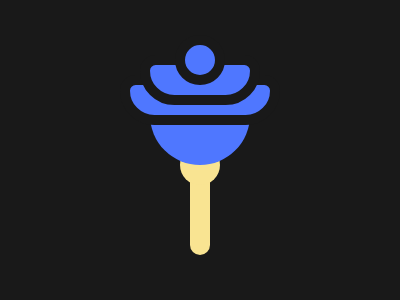

Give the HTML and CSS whose rendering is this image.

<body bgcolor=#191919><p a x z><p b x z><p c y z><p d y o><p e y o><p f y o z>
<style>
	p{position:fixed}
	p[x]{background:#F9E492}
	p[y]{background:#4F77FF}
	p[o]{border:solid 10px#191919;height:30;border-radius:45q 45q 99q 99q}
	p[a]{width:20;height:140;margin:107 182}
	p[b]{width:40;height:40;margin:137 172}
	p[c]{width:100;height:100;margin:57 142}
	p[d]{width:140;margin:67 112}
	p[e]{width:100;margin:47 132}
	p[z]{border-radius:90q}
	p[f]{width:30;margin:27 167}